Run: headless pygame with SDL's dummy video driver; simulated clock (each Clock.tick advances the game by its frame time, no real sleeping); random seed 0; keys injected as events and as key.get_pressed() state; mouse plan: one left click at the window centre at the start of phase 2, then a move to the lower-right quarter at the start of phase 3.
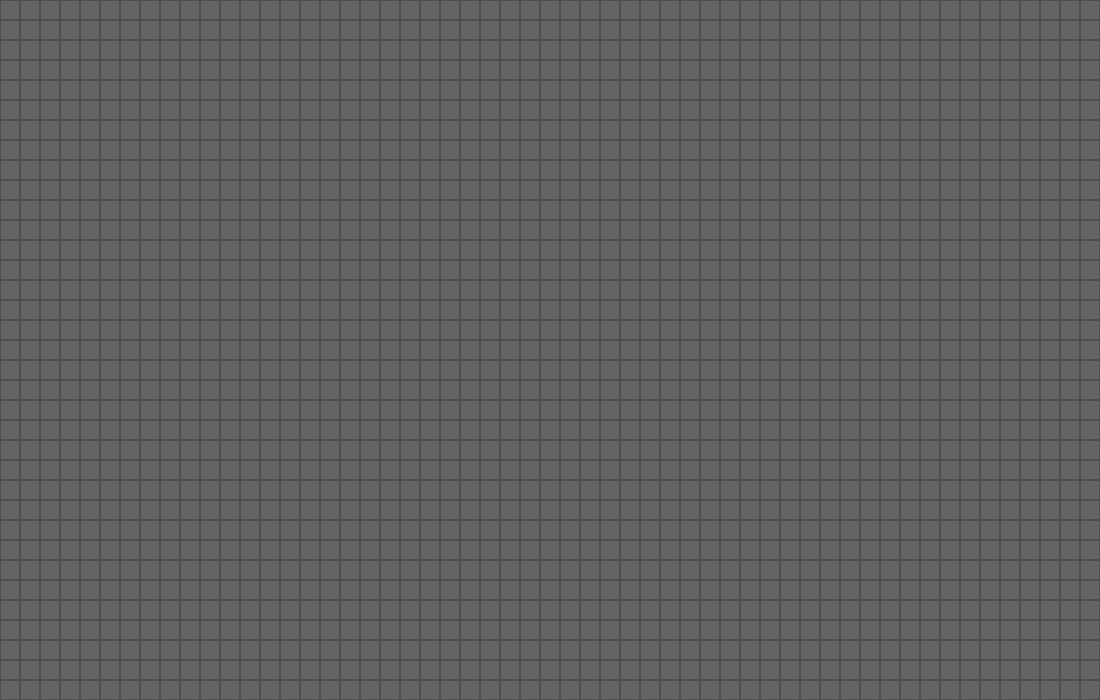
Frame 1 of 4 · flips 1–60 · no input
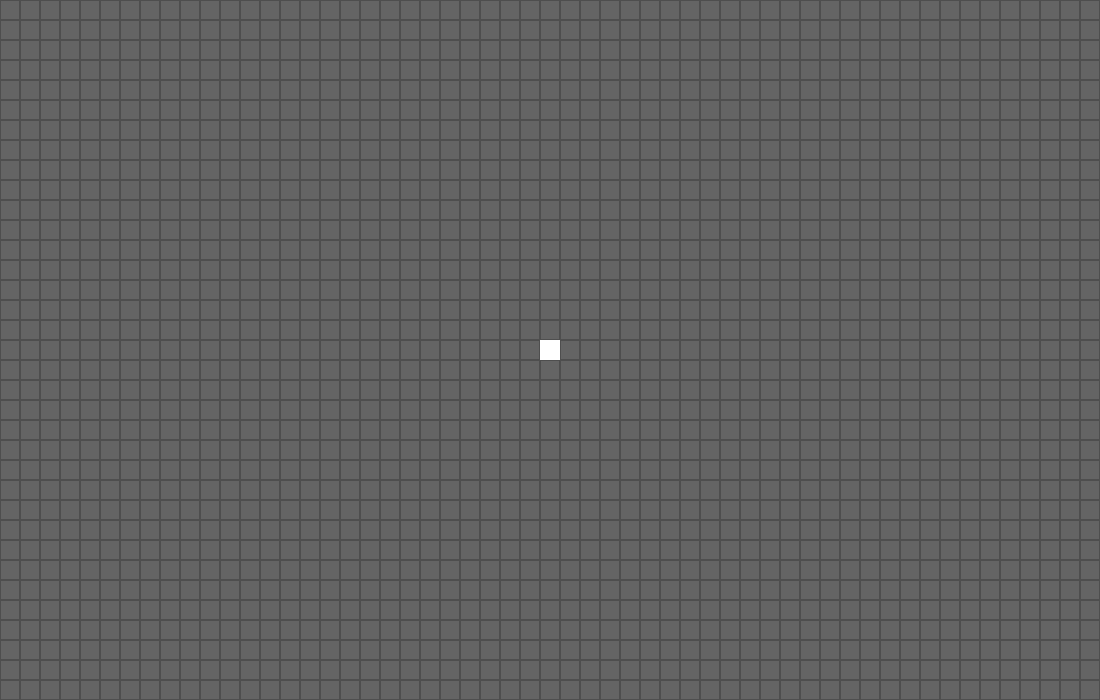
Frame 2 of 4 · flips 61–180 · clicked the window centre · tapped SPACE, RETURN · held RIGHT (→), D
Frame 3 of 4 · flips 181–300 · moved the mouse to the lower-right quarter · held DOWN (↓), S · screen unchanged from frame 2, image omitted
Frame 4 of 4 · flips 301–420 · held LEFT (←), A, UP (↑), W · screen unchanged from frame 3, image omitted

The pygame program that drew these frames:

import pygame
from pygame.locals import *
import time

GRSZ = 20  # Grid Size
BLACK = (78, 78, 78)
GREY = (100, 100, 100)
WHITE = (255, 255, 255)

running = True
pygame.init()
cells_width = 1200 // GRSZ - 5
cells_height = 800 // GRSZ - 5
window = pygame.display.set_mode((cells_width * GRSZ, cells_height * GRSZ))


class Cell():
    def __init__(self, alive=False, x=0, y=0):
        self.alive = alive
        self.cx = x * GRSZ
        self.cy = y * GRSZ

    def __str__(self):
        if self.alive:
            return 'O'
        else:
            return 'X'

    def undead(self):
        clk_x, clk_y = pygame.mouse.get_pos()
        i, j = clk_x // GRSZ, clk_y // GRSZ
        field[j][i].alive = True
    def dead(self):
        clk_x, clk_y = pygame.mouse.get_pos()
        i, j = clk_x // GRSZ, clk_y // GRSZ
        field[j][i].alive = False


class Cube:
    def update(self):
        self.cx, self.cy = pygame.mouse.get_pos()
        self.square = pygame.Rect((self.cx // GRSZ) * GRSZ, (self.cy // GRSZ) * GRSZ, GRSZ, GRSZ)

    def draw(self):
        pygame.draw.rect(window, 'white', self.square)


field = [[Cell(False, i, j) for i in range(cells_width)] for j in range(cells_height)]

cube = Cube()
drawing_cube = False

cell = Cell()

while running:
    window.fill(GREY)

    # for i in range(0, window.get_height() // GRSZ):
    #     pygame.draw.line(window, BLACK, (0, i * GRSZ), (window.get_width(), i * GRSZ))
    #
    # for j in range(0, window.get_width() // GRSZ):
    #     pygame.draw.line(window, BLACK, (j * GRSZ, 0), (j * GRSZ, window.get_height()))

    for row in field:
        for cell in row:
            if not cell.alive:
                square = Rect(cell.cx, cell.cy, GRSZ, GRSZ)
                pygame.draw.rect(window, BLACK, square, 1)
            else:
                square = Rect(cell.cx, cell.cy, GRSZ, GRSZ)
                pygame.draw.rect(window, WHITE, square)

    # if drawing_cube:
    #     cube.draw()
    # pygame.display.flip()

    for event in pygame.event.get():
        if event.type == QUIT:
            running = False
        elif event.type == pygame.MOUSEBUTTONUP:
            if event.button == 1:
                # cube.update()
                # drawing_cube = True
                cell.undead()
            elif event.button == 3:
                cell.dead()
    pygame.display.flip()

    pygame.display.update()
